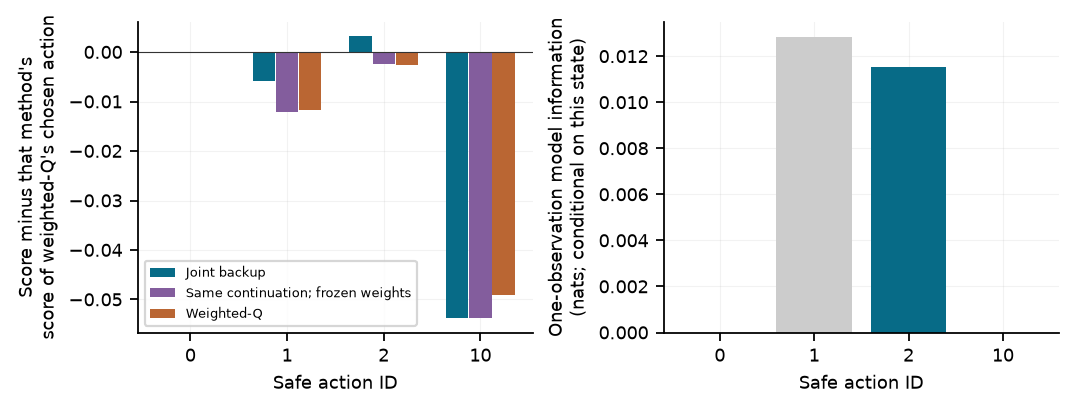

The file beside this chart, header and first rows:
family, action, action_name, immediate_expected_reward, model_information, direct_bayes, same_continuation_frozen_model, same_continuation_no_feedback, table_bayes, weighted_q
comparison_1, 0, Abstain, 0.052, 0, 0.2226, 0.2226, 0.2226, 0.2227, 0.294
comparison_1, 1, Ask touch, 0.03583, 0.01283, 0.2168, 0.2105, 0.208, 0.2169, 0.2822
comparison_1, 2, Ask deep, 0.04609, 0.01153, 0.2258, 0.2203, 0.2177, 0.2259, 0.2913
comparison_1, 10, Market sell, -0.005, 0, 0.1688, 0.1688, 0.1688, 0.1688, 0.2448
comparison_2, 0, Abstain, 0.052, 0, 0.2225, 0.2225, 0.2225, 0.2225, 0.294
comparison_2, 1, Ask touch, 0.03583, 0.01283, 0.2165, 0.2104, 0.2078, 0.2166, 0.2822
comparison_2, 2, Ask deep, 0.04609, 0.01153, 0.2257, 0.2201, 0.2175, 0.2257, 0.2913
comparison_2, 10, Market sell, -0.005, 0, 0.1686, 0.1686, 0.1686, 0.1686, 0.2448
selected, 0, Abstain, 0.052, 0, 0.2224, 0.2224, 0.2224, 0.2224, 0.294
selected, 1, Ask touch, 0.03583, 0.01283, 0.2166, 0.2103, 0.2078, 0.2166, 0.2822
selected, 2, Ask deep, 0.04609, 0.01153, 0.2256, 0.2201, 0.2175, 0.2256, 0.2913
selected, 10, Market sell, -0.005, 0, 0.1686, 0.1686, 0.1686, 0.1686, 0.2448
